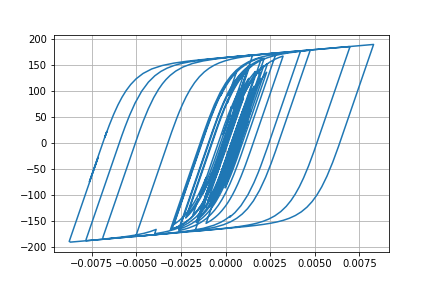

The table this chart was drawn from, first rows:
Desplacment, Force
0.0, 0.0
7.0988961858412206e-06, 0.7099
2.190278428331301e-05, 2.19
3.3077557667112645e-05, 3.307
3.415763464084441e-05, 3.415
2.609348566612387e-05, 2.609
1.5496836524695412e-05, 1.549
1.0089317549106496e-05, 1.008
1.3176840597481954e-05, 1.317
2.2537085365029032e-05, 2.253
3.262724543834911e-05, 3.262
3.7968547649349636e-05, 3.796
3.639897785032223e-05, 3.639
3.09329142311726e-05, 3.092
2.8757853755423582e-05, 2.875
3.552359557587402e-05, 3.551
5.143625838322345e-05, 5.141
7.148578087934542e-05, 7.144
8.873923326590469e-05, 8.865
9.766507883830812e-05, 9.755
9.549268788941753e-05, 9.538
8.493350918062378e-05, 8.482
7.227327779372101e-05, 7.216
6.329296435114144e-05, 6.318
5.931024144167745e-05, 5.92
5.819812817108184e-05, 5.809
5.8238926884727763e-05, 5.813
5.757887303349232e-05, 5.747
5.5762791256234917e-05, 5.565
5.264183975209751e-05, 5.253
4.736114455915856e-05, 4.725
4.01769564189464e-05, 4.007
3.329399281322081e-05, 3.318
2.8049896461506175e-05, 2.794
2.258459782129307e-05, 2.247
1.3380051865696082e-05, 1.327
-4.043919291767213e-06, -0.4156
-3.0416113249284507e-05, -3.052
-6.141125508021047e-05, -6.15
-9.024928047944015e-05, -9.028
-0.0001104, -11.03
-0.0001202, -12.01
-0.0001234, -12.33
-0.000125, -12.49
-0.0001253, -12.52
-0.0001237, -12.35
-0.0001208, -12.07
-0.0001204, -12.03
-0.0001313, -13.11
-0.0001569, -15.66
-0.0001918, -19.11
-0.0002253, -22.41
-0.0002466, -24.5
-0.0002538, -25.21
-0.0002556, -25.38
-0.0002625, -26.06
-0.0002777, -27.54
-0.0002961, -29.33
-0.0003077, -30.46
-0.0003032, -30
... 2,941 more rows
